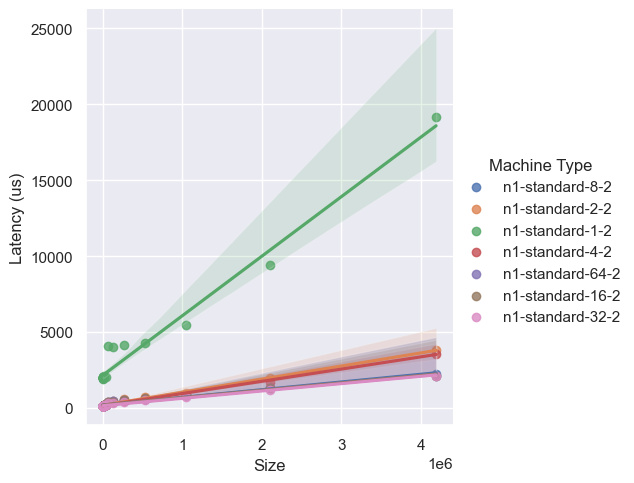

The table this chart was drawn from, first rows:
, Size, Latency (us), Machine Type
0, 1, 99.54, n1-standard-8-2
1, 2, 100.4, n1-standard-8-2
2, 4, 100.1, n1-standard-8-2
3, 8, 101.2, n1-standard-8-2
4, 16, 103.3, n1-standard-8-2
5, 32, 100.3, n1-standard-8-2
6, 64, 118.7, n1-standard-8-2
7, 128, 131, n1-standard-8-2
8, 256, 128.1, n1-standard-8-2
9, 512, 129.8, n1-standard-8-2
10, 1024, 132.9, n1-standard-8-2
11, 2048, 135.3, n1-standard-8-2
12, 4096, 115.9, n1-standard-8-2
13, 8192, 137.4, n1-standard-8-2
14, 16384, 166.9, n1-standard-8-2
15, 32768, 212.7, n1-standard-8-2
16, 65536, 394.4, n1-standard-8-2
17, 131072, 433.9, n1-standard-8-2
18, 262144, 510.4, n1-standard-8-2
19, 524288, 609.1, n1-standard-8-2
20, 1048576, 832.9, n1-standard-8-2
21, 2097152, 1299, n1-standard-8-2
22, 4194304, 2203, n1-standard-8-2
23, 1, 121.2, n1-standard-2-2
24, 2, 128.1, n1-standard-2-2
25, 4, 130.1, n1-standard-2-2
26, 8, 126.5, n1-standard-2-2
27, 16, 121.5, n1-standard-2-2
28, 32, 124, n1-standard-2-2
29, 64, 124.9, n1-standard-2-2
30, 128, 134.6, n1-standard-2-2
31, 256, 131.4, n1-standard-2-2
32, 512, 134.2, n1-standard-2-2
33, 1024, 138.9, n1-standard-2-2
34, 2048, 144.4, n1-standard-2-2
35, 4096, 135.8, n1-standard-2-2
36, 8192, 176.7, n1-standard-2-2
37, 16384, 171.7, n1-standard-2-2
38, 32768, 207.6, n1-standard-2-2
39, 65536, 382.2, n1-standard-2-2
40, 131072, 447.8, n1-standard-2-2
41, 262144, 573.5, n1-standard-2-2
42, 524288, 686.7, n1-standard-2-2
43, 1048576, 972, n1-standard-2-2
44, 2097152, 1943, n1-standard-2-2
45, 4194304, 3791, n1-standard-2-2
46, 1, 1907, n1-standard-1-2
47, 2, 2022, n1-standard-1-2
48, 4, 1933, n1-standard-1-2
49, 8, 1984, n1-standard-1-2
50, 16, 2022, n1-standard-1-2
51, 32, 1932, n1-standard-1-2
52, 64, 2016, n1-standard-1-2
53, 128, 2010, n1-standard-1-2
54, 256, 1979, n1-standard-1-2
55, 512, 1994, n1-standard-1-2
56, 1024, 1990, n1-standard-1-2
57, 2048, 1982, n1-standard-1-2
58, 4096, 1984, n1-standard-1-2
59, 8192, 2015, n1-standard-1-2
... 101 more rows
